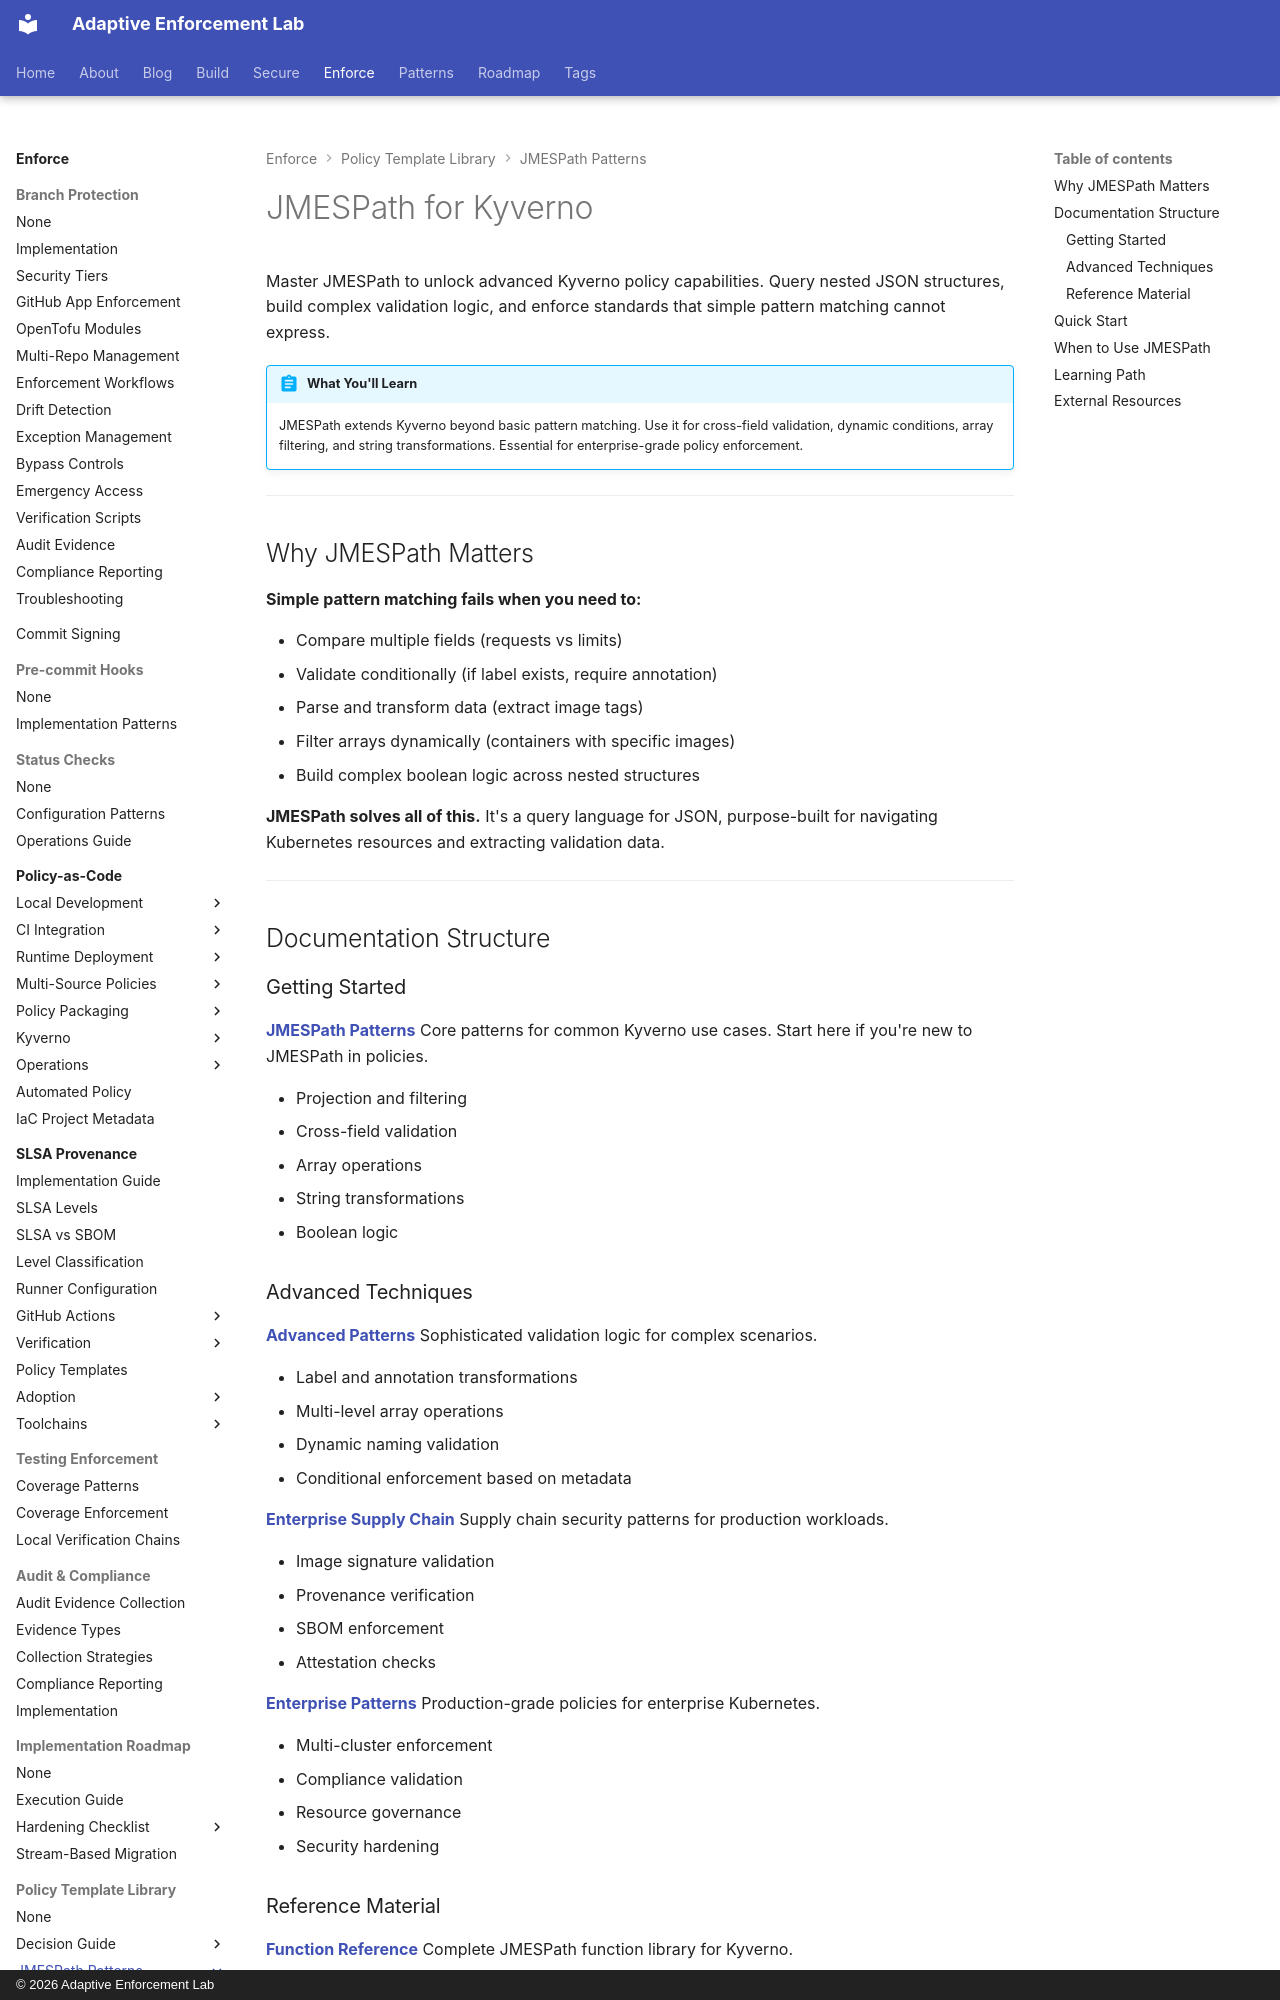

repository: adaptive-enforcement-lab/adaptive-enforcement-lab-com · page: enforce/policy-as-code/template-library/jmespath/index.html · generator: mkdocs · copyright: © 2026 Adaptive Enforcement Lab

---
title: JMESPath for Kyverno
description: >-
  Master JMESPath for Kyverno policies. Query nested resources, build complex conditions, and validate Kubernetes workloads with production-tested patterns.
tags:
  - kyverno
  - jmespath
  - policy-as-code
  - kubernetes
provenance: human
---
# JMESPath for Kyverno

Master JMESPath to unlock advanced Kyverno policy capabilities. Query nested JSON structures, build complex validation logic, and enforce standards that simple pattern matching cannot express.

!!! abstract "What You'll Learn"
    JMESPath extends Kyverno beyond basic pattern matching. Use it for cross-field validation, dynamic conditions, array filtering, and string transformations. Essential for enterprise-grade policy enforcement.

---

## Why JMESPath Matters

**Simple pattern matching fails when you need to:**

- Compare multiple fields (requests vs limits)
- Validate conditionally (if label exists, require annotation)
- Parse and transform data (extract image tags)
- Filter arrays dynamically (containers with specific images)
- Build complex boolean logic across nested structures

**JMESPath solves all of this.** It's a query language for JSON, purpose-built for navigating Kubernetes resources and extracting validation data.

---

## Documentation Structure

### Getting Started

**[JMESPath Patterns](patterns.md)**
Core patterns for common Kyverno use cases. Start here if you're new to JMESPath in policies.

- Projection and filtering
- Cross-field validation
- Array operations
- String transformations
- Boolean logic
